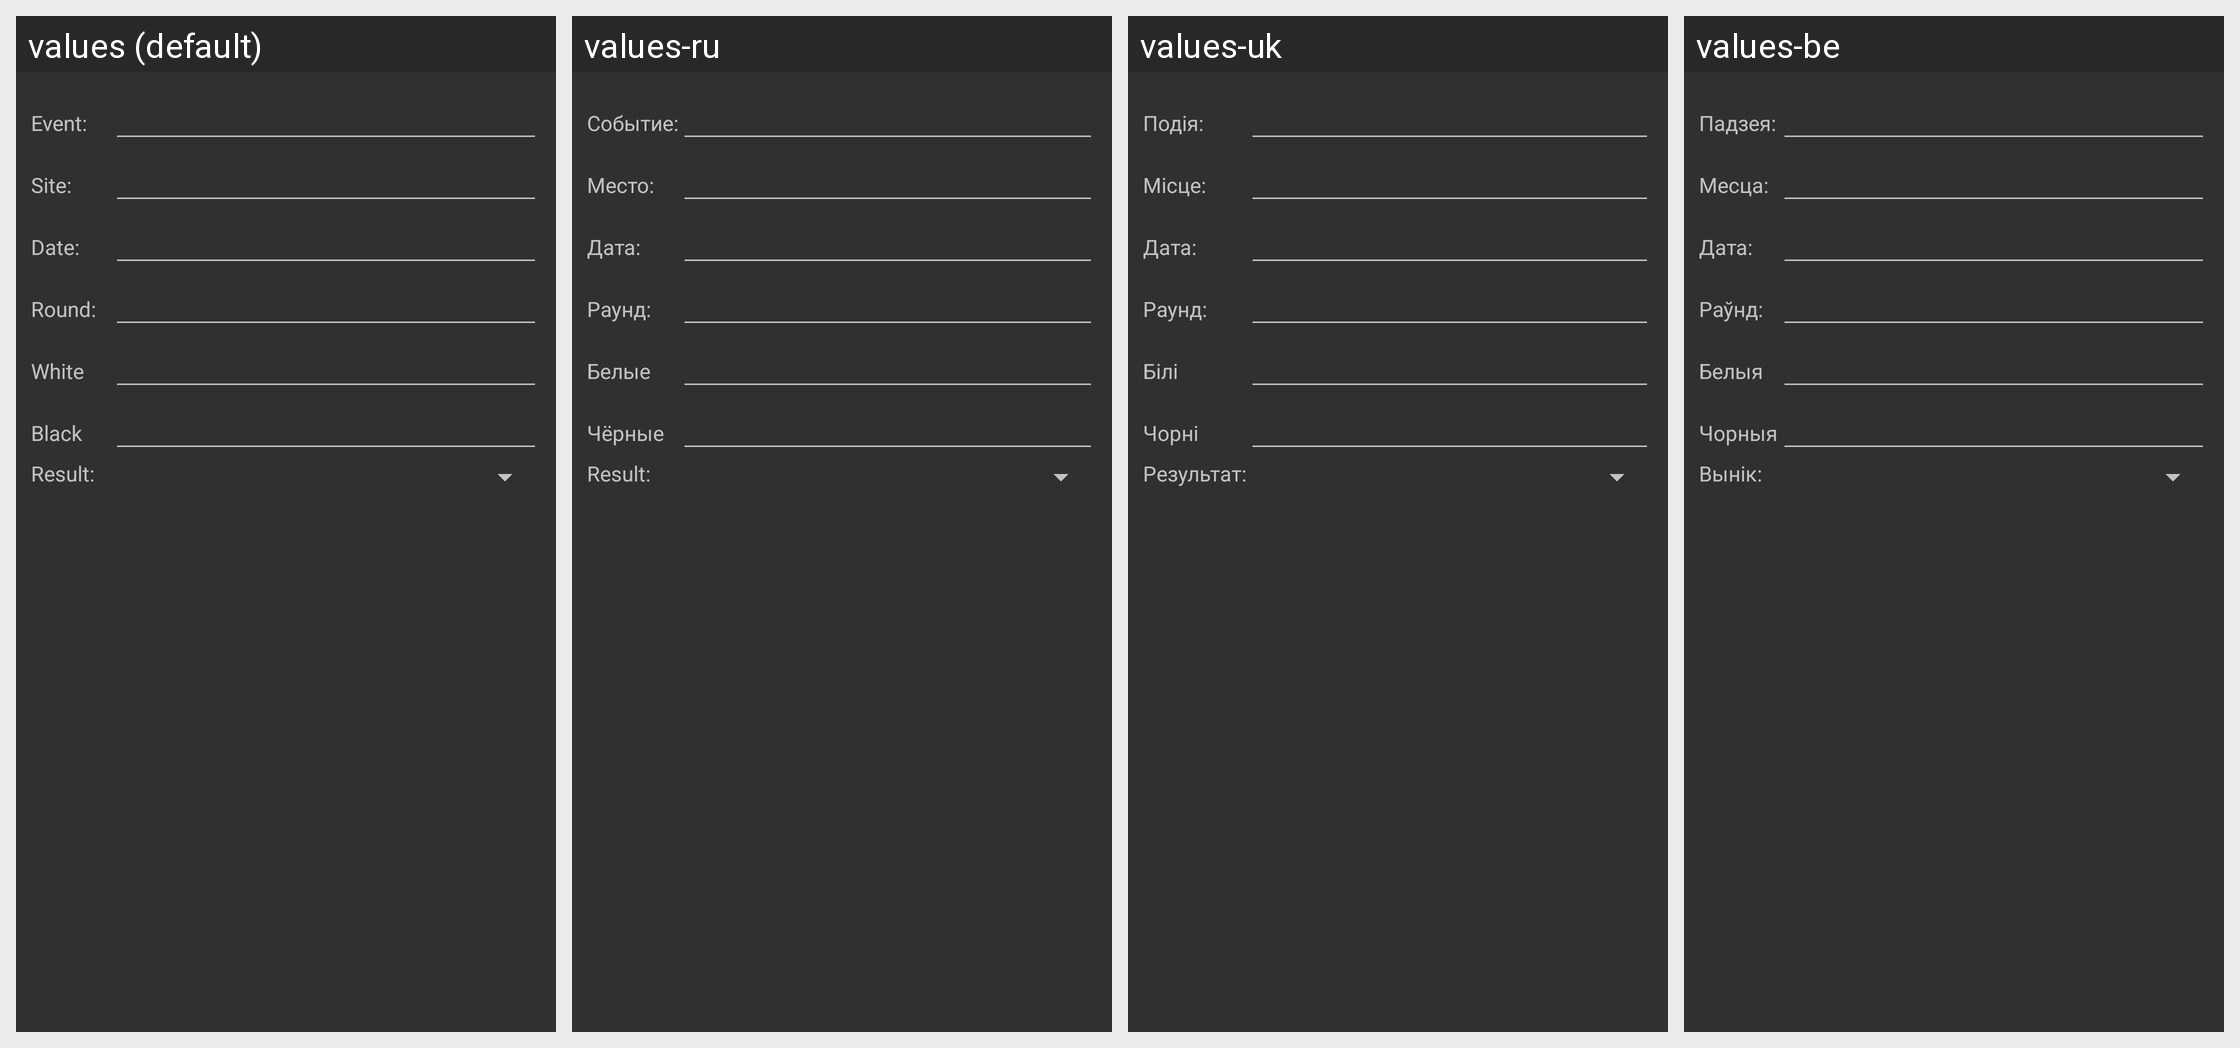

Locale-by-locale string values for the Android screen shown in this grid:
Android screen res/layout/edit_headers.xml rendered under 4 locales, left to right: values (default), values-ru, values-uk, values-be. Device: Nexus 5 (rendered at 1080×1920; each locale shown at half size, 540×960, under a caption strip naming it); theme AppTheme.
Other locales in the repository, not shown: values-de, values-es, values-fr, values-it, values-ko, values-nl, values-pl, values-pt, values-tr, values-vi, values-zh-rCN.
Strings drawn on this screen, with the default value and each locale's value (text and hints the layout hard-codes, and strings that could not be matched under every locale, appear in the picture but are not listed):

header_event
  values: Event:
  values-ru: Событие:
  values-uk: Подія:
  values-be: Падзея:

header_site
  values: Site:
  values-ru: Место:
  values-uk: Місце:
  values-be: Месца:

header_date
  values: Date:
  values-ru: Дата:
  values-uk: Дата:
  values-be: Дата:

header_round
  values: Round:
  values-ru: Раунд:
  values-uk: Раунд:
  values-be: Раўнд:

white
  values: White
  values-ru: Белые
  values-uk: Білі
  values-be: Белыя

black
  values: Black
  values-ru: Чёрные
  values-uk: Чорні
  values-be: Чорныя

header_result
  values: Result:
  values-ru: Result:
  values-uk: Результат:
  values-be: Вынік:
